Run: headless pygame with SDL's dummy video driver; simulated clock (each Clock.tick advances the game by its frame time, no real sleeping); random seed 0; keys injected as events and as key.get_pressed() state; no mouse input.
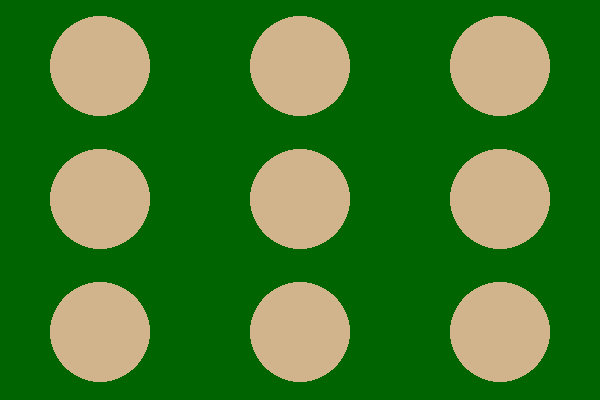
Frame 1 of 4 · flips 1–60 · no input
Frame 2 of 4 · flips 61–180 · tapped SPACE, RETURN · held RIGHT (→), D · screen unchanged from frame 1, image omitted
Frame 3 of 4 · flips 181–300 · held DOWN (↓), S · screen unchanged from frame 2, image omitted
Frame 4 of 4 · flips 301–420 · held LEFT (←), A, UP (↑), W · screen unchanged from frame 3, image omitted

The pygame program that drew these frames:

import pygame

class Mole:
    def __init__(self, position, radius, color):
        self.position = position
        self.radius = radius
        self.color = color

    def draw(self):
        pygame.draw.circle(screen, self.color, self.position, self.radius)

# Initialize the Pygame library
pygame.init()

# Set the width and height of the screen
width = 600
height = 400

# Set the width and height of the mole grid
grid_width = 3
grid_height = 3

# Calculate the spacing between each mole
x_spacing = width // grid_width
y_spacing = height // grid_height

# Set the color of the moles
mole_color = (210, 180, 140)

# Create the screen
screen = pygame.display.set_mode((width, height))

# Set the background color to dark green
screen.fill((0, 100, 0))

# Create a grid of moles using a for loop
mole_grid = []
for y in range(grid_height):
    row = []
    for x in range(grid_width):
        mole = Mole((x * x_spacing + x_spacing // 2, y * y_spacing + y_spacing // 2), 50, mole_color)
        row.append(mole)
    mole_grid.append(row)

# Main game loop
while True:
    # Process any events that have occurred
    for event in pygame.event.get():
        # If the user has clicked the "close" button on the window, exit the game
        if event.type == pygame.QUIT:
            pygame.quit()
            exit()

    # Draw all the moles on the screen
    for row in mole_grid:
        for mole in row:
            mole.draw()

    # Update the screen
    pygame.display.flip()
